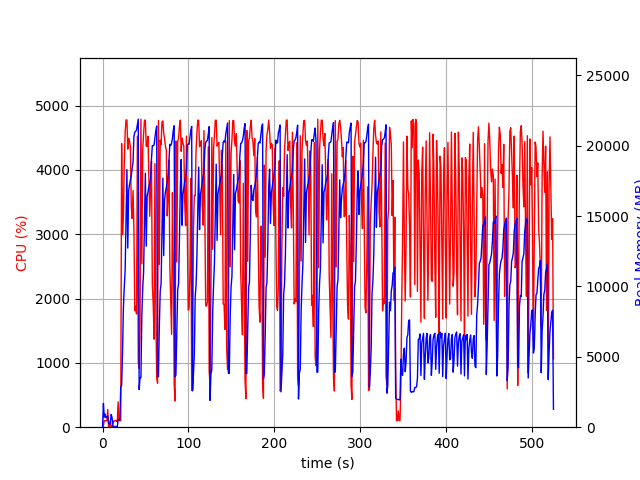

The table this chart was drawn from, first rows:
elapsed_time, nproc, cpu, mem_real, mem_virtual
4.029273986816406e-05, 1, 0.0, 8.891, 3186
1.007, 16, 23.8, 1691, 6439
2.016, 4, 102.1, 711.2, 2376
3.025, 6, 101.1, 930.6, 3234
4.033, 3, 100.1, 677.5, 2080
5.042, 3, 100.1, 740.2, 2080
6.051, 4, 275.1, 777.6, 2790
7.058, 3, 1.0, 282.6, 1621
8.067, 3, 3.0, 199.3, 1554
9.075, 3, 100.2, 363.8, 1688
10.08, 7, 5.9, 908.7, 3231
11.09, 6, 3.0, 678.3, 2730
12.1, 1, 48.6, 50.63, 648.4
13.11, 1, 100.1, 50.63, 648.4
14.12, 1, 99.1, 50.63, 648.4
15.13, 1, 100.2, 50.63, 648.4
16.13, 1, 100.2, 50.63, 648.4
17.14, 1, 86.3, 26.98, 136.4
18.15, 1, 394.0, 528.1, 6015
19.16, 1, 99.9, 528.8, 6015
20.17, 1, 100.0, 528.8, 6015
21.18, 1, 99.0, 2878, 16519
22.2, 1, 4410, 2967, 16559
23.24, 1, 2994, 5258, 16569
24.25, 1, 3286, 8453, 16673
25.28, 1, 4095, 9929, 23905
26.3, 1, 4586, 11133, 32157
27.32, 1, 4774, 14557, 32296
28.35, 1, 4776, 18303, 42838
29.37, 1, 4322, 12729, 42888
30.38, 1, 4491, 16809, 42888
31.39, 1, 4444, 17229, 42888
32.41, 1, 4360, 17547, 42891
33.43, 1, 3426, 17886, 42896
34.46, 1, 3244, 18405, 42896
35.49, 1, 3680, 18859, 43074
36.5, 1, 3089, 20648, 43206
37.51, 1, 1809, 20963, 43206
38.52, 1, 1880, 21013, 43209
39.54, 1, 1761, 21135, 43209
40.56, 1, 4524, 21520, 43209
41.58, 1, 1001, 21888, 43209
42.6, 1, 914.1, 2671, 43209
43.61, 1, 1506, 3521, 43209
44.66, 1, 4787, 3521, 43209
45.72, 1, 2542, 7934, 43209
46.74, 1, 4312, 9858, 43209
47.76, 1, 4557, 11017, 43243
48.79, 1, 4771, 14709, 43358
49.81, 1, 4772, 18043, 43672
50.84, 1, 4371, 12868, 43760
51.85, 1, 4366, 16407, 43760
52.87, 1, 4520, 16703, 43760
53.88, 1, 3884, 17083, 43760
54.91, 1, 3279, 17323, 43760
55.92, 1, 3744, 17674, 43763
56.93, 1, 4138, 19051, 43763
57.94, 1, 2207, 20016, 43763
58.95, 1, 1918, 20003, 43763
59.96, 1, 1367, 20063, 43763
... 457 more rows
